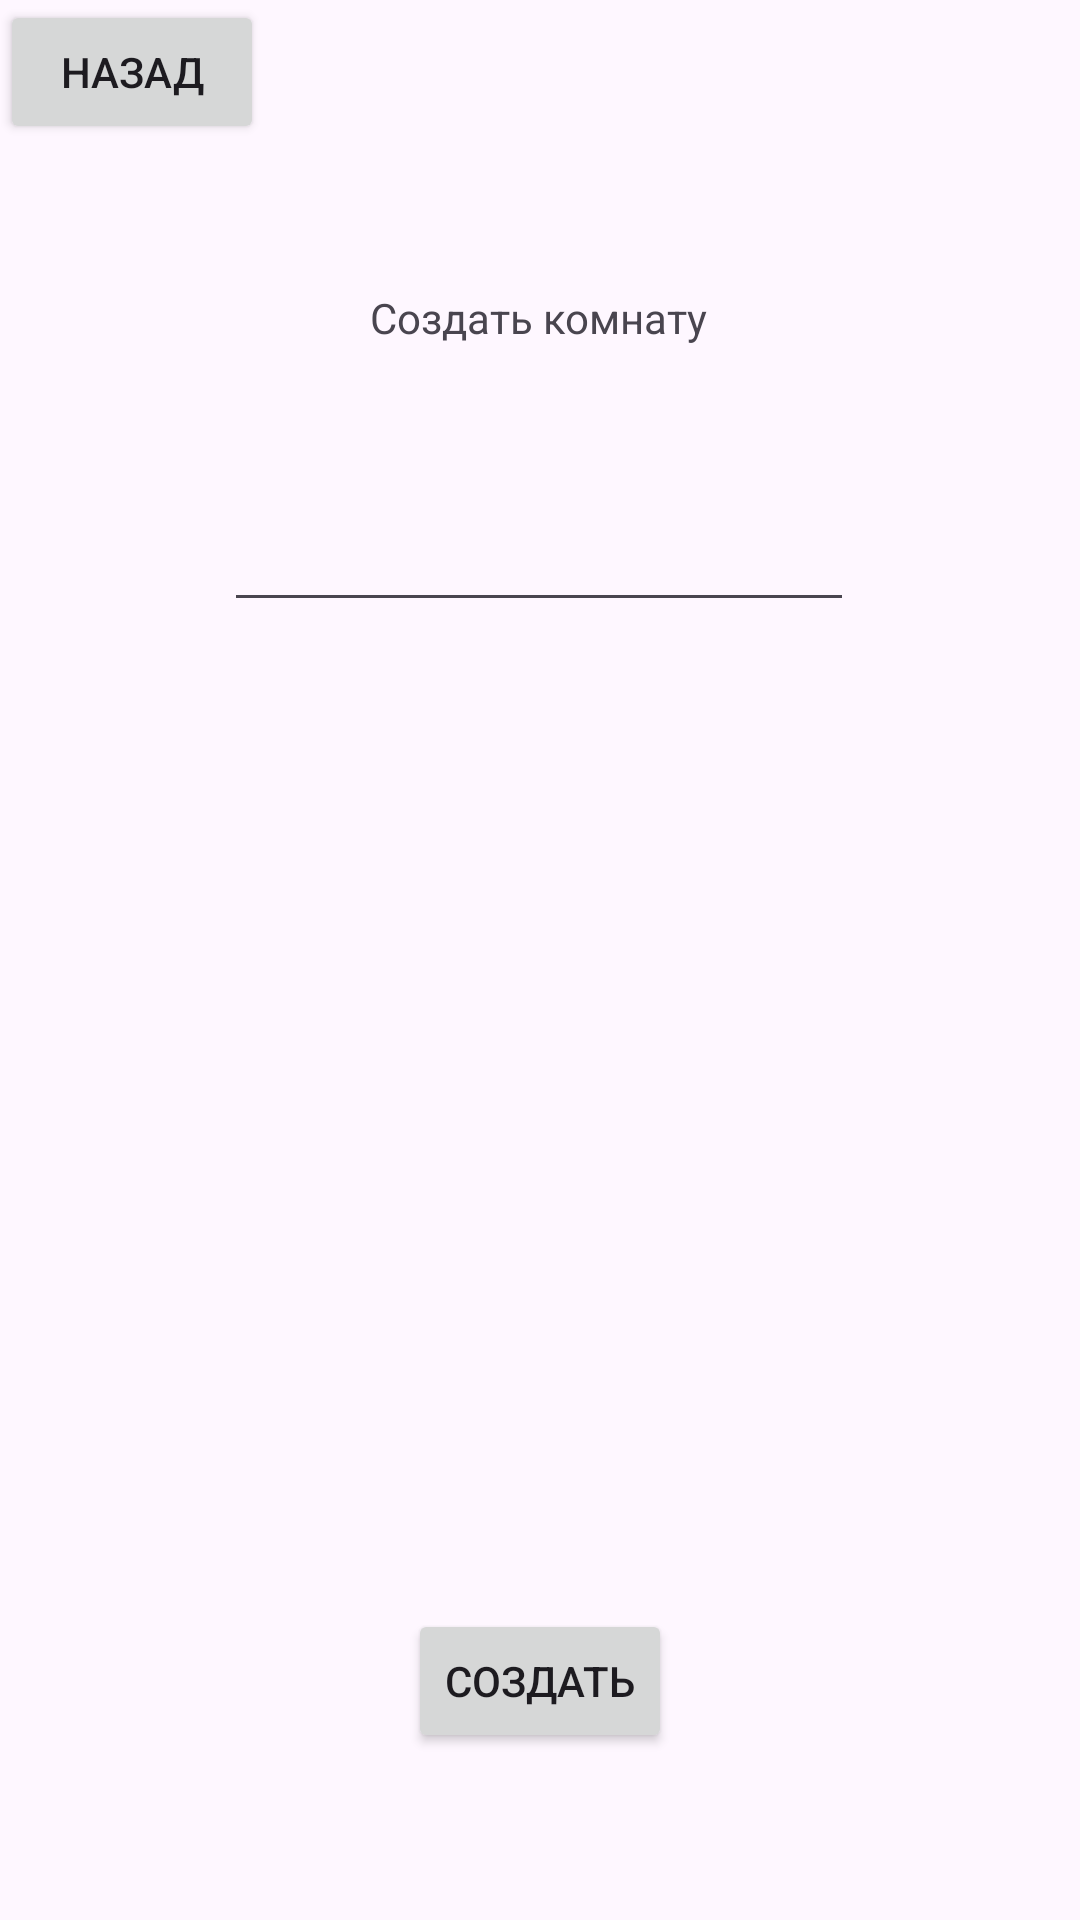

Produce the Android XML layout that renders to this screen, including the resource entries it uses.
<!-- AndroidManifest.xml: application theme Theme.JavaWebSocketClient -->
<!-- res/layout/activity_create_room.xml -->
<?xml version="1.0" encoding="utf-8"?>
<androidx.constraintlayout.widget.ConstraintLayout xmlns:android="http://schemas.android.com/apk/res/android"
    xmlns:app="http://schemas.android.com/apk/res-auto"
    xmlns:tools="http://schemas.android.com/tools"
    android:id="@+id/main"
    android:layout_width="match_parent"
    android:layout_height="match_parent"
    tools:context=".create_room">

    <TextView
        android:id="@+id/textView"
        android:layout_width="wrap_content"
        android:layout_height="wrap_content"
        android:text="Создать комнату"
        app:layout_constraintBottom_toBottomOf="parent"
        app:layout_constraintEnd_toEndOf="parent"
        app:layout_constraintHorizontal_bias="0.498"
        app:layout_constraintStart_toStartOf="parent"
        app:layout_constraintTop_toTopOf="parent"
        app:layout_constraintVertical_bias="0.155" />

    <EditText
        android:id="@+id/roomNameEditText"
        android:layout_width="wrap_content"
        android:layout_height="wrap_content"
        android:ems="10"
        android:inputType="text"
        app:layout_constraintBottom_toBottomOf="parent"
        app:layout_constraintEnd_toEndOf="parent"
        app:layout_constraintHorizontal_bias="0.497"
        app:layout_constraintStart_toStartOf="parent"
        app:layout_constraintTop_toBottomOf="@+id/textView"
        app:layout_constraintVertical_bias="0.105" />

    <Button
        android:id="@+id/сreateButton"
        android:layout_width="wrap_content"
        android:layout_height="wrap_content"
        android:onClick="create"
        android:text="Создать"
        app:layout_constraintBottom_toBottomOf="parent"
        app:layout_constraintEnd_toEndOf="parent"
        app:layout_constraintStart_toStartOf="parent"
        app:layout_constraintTop_toBottomOf="@+id/roomNameEditText"
        app:layout_constraintVertical_bias="0.855" />

    <Button
        android:id="@+id/backButton"
        android:layout_width="wrap_content"
        android:layout_height="wrap_content"
        android:onClick="leaveBacke"
        android:text="назад"
        tools:layout_editor_absoluteX="9dp"
        tools:layout_editor_absoluteY="12dp" />

</androidx.constraintlayout.widget.ConstraintLayout>
<!-- resources referenced by this layout -->
<resources>
  <style name="Theme.JavaWebSocketClient" parent="Base.Theme.JavaWebSocketClient" />
  <style name="Base.Theme.JavaWebSocketClient" parent="Theme.Material3.DayNight.NoActionBar">
          
          
      </style>
</resources>
